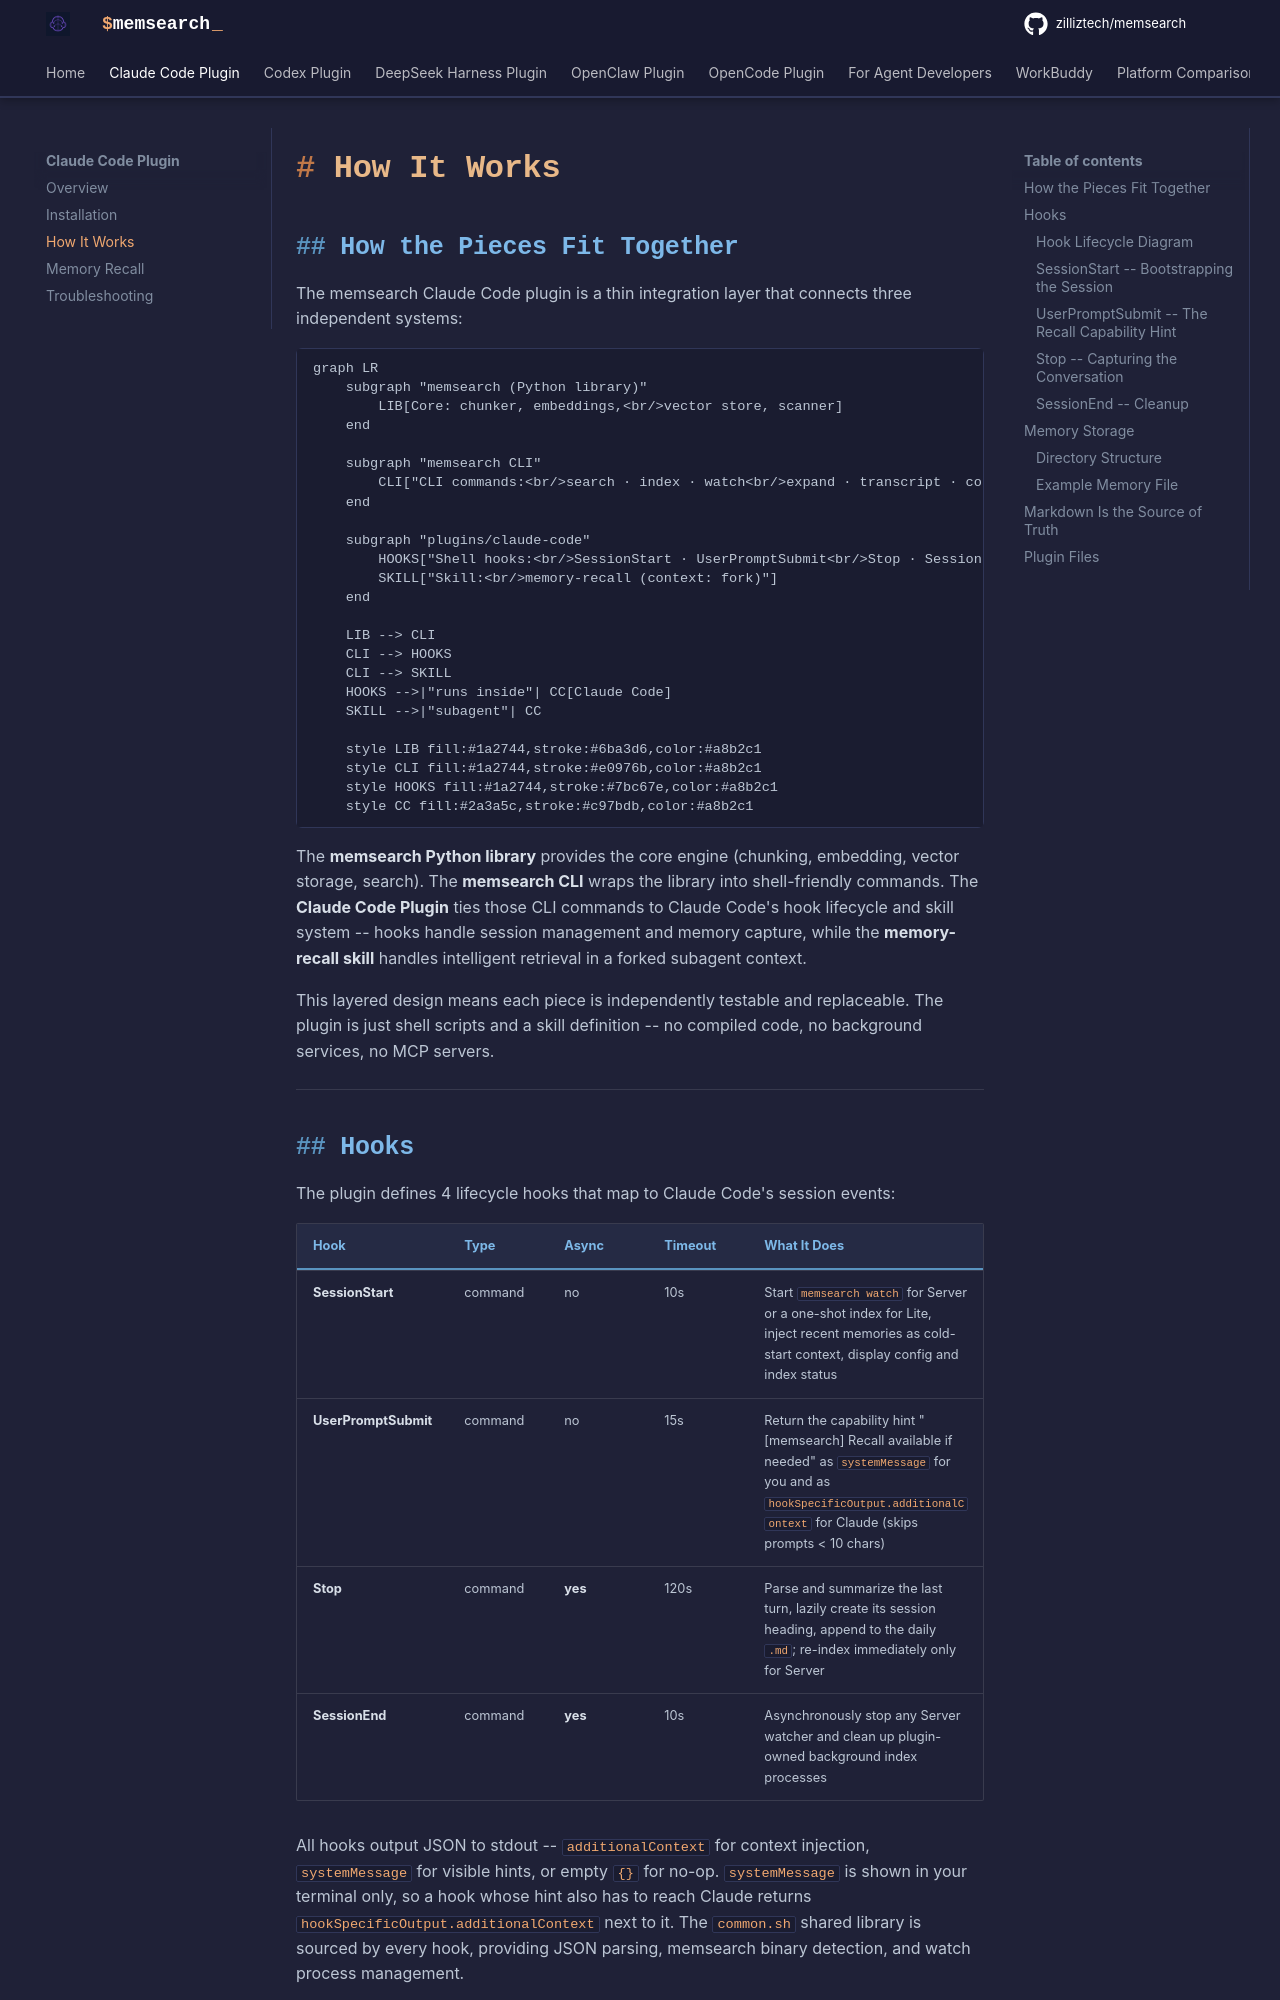

repository: AfonsoZhang/memsearch · page: platforms/claude-code/how-it-works/index.html · generator: mkdocs

# How It Works

## How the Pieces Fit Together

The memsearch Claude Code plugin is a thin integration layer that connects three independent systems:

```mermaid
graph LR
    subgraph "memsearch (Python library)"
        LIB[Core: chunker, embeddings,<br/>vector store, scanner]
    end

    subgraph "memsearch CLI"
        CLI["CLI commands:<br/>search · index · watch<br/>expand · transcript · config"]
    end

    subgraph "plugins/claude-code"
        HOOKS["Shell hooks:<br/>SessionStart · UserPromptSubmit<br/>Stop · SessionEnd"]
        SKILL["Skill:<br/>memory-recall (context: fork)"]
    end

    LIB --> CLI
    CLI --> HOOKS
    CLI --> SKILL
    HOOKS -->|"runs inside"| CC[Claude Code]
    SKILL -->|"subagent"| CC

    style LIB fill:#1a2744,stroke:#6ba3d6,color:#a8b2c1
    style CLI fill:#1a2744,stroke:#e0976b,color:#a8b2c1
    style HOOKS fill:#1a2744,stroke:#7bc67e,color:#a8b2c1
    style CC fill:#2a3a5c,stroke:#c97bdb,color:#a8b2c1
```

The **memsearch Python library** provides the core engine (chunking, embedding, vector storage, search). The **memsearch CLI** wraps the library into shell-friendly commands. The **Claude Code Plugin** ties those CLI commands to Claude Code's hook lifecycle and skill system -- hooks handle session management and memory capture, while the **memory-recall skill** handles intelligent retrieval in a forked subagent context.

This layered design means each piece is independently testable and replaceable. The plugin is just shell scripts and a skill definition -- no compiled code, no background services, no MCP servers.

---

## Hooks

The plugin defines 4 lifecycle hooks that map to Claude Code's session events:

| Hook | Type | Async | Timeout | What It Does |
|------|------|-------|---------|-------------|
| **SessionStart** | command | no | 10s | Start `memsearch watch` for Server or a one-shot index for Lite, inject recent memories as cold-start context, display config and index status |
| **UserPromptSubmit** | command | no | 15s | Return the capability hint "[memsearch] Recall available if needed" as `systemMessage` for you and as `hookSpecificOutput.additionalContext` for Claude (skips prompts < 10 chars) |
| **Stop** | command | **yes** | 120s | Parse and summarize the last turn, lazily create its session heading, append to the daily `.md`; re-index immediately only for Server |
| **SessionEnd** | command | **yes** | 10s | Asynchronously stop any Server watcher and clean up plugin-owned background index processes |

All hooks output JSON to stdout -- `additionalContext` for context injection, `systemMessage` for visible hints, or empty `{}` for no-op. `systemMessage` is shown in your terminal only, so a hook whose hint also has to reach Claude returns `hookSpecificOutput.additionalContext` next to it. The `common.sh` shared library is sourced by every hook, providing JSON parsing, memsearch binary detection, and watch process management.
